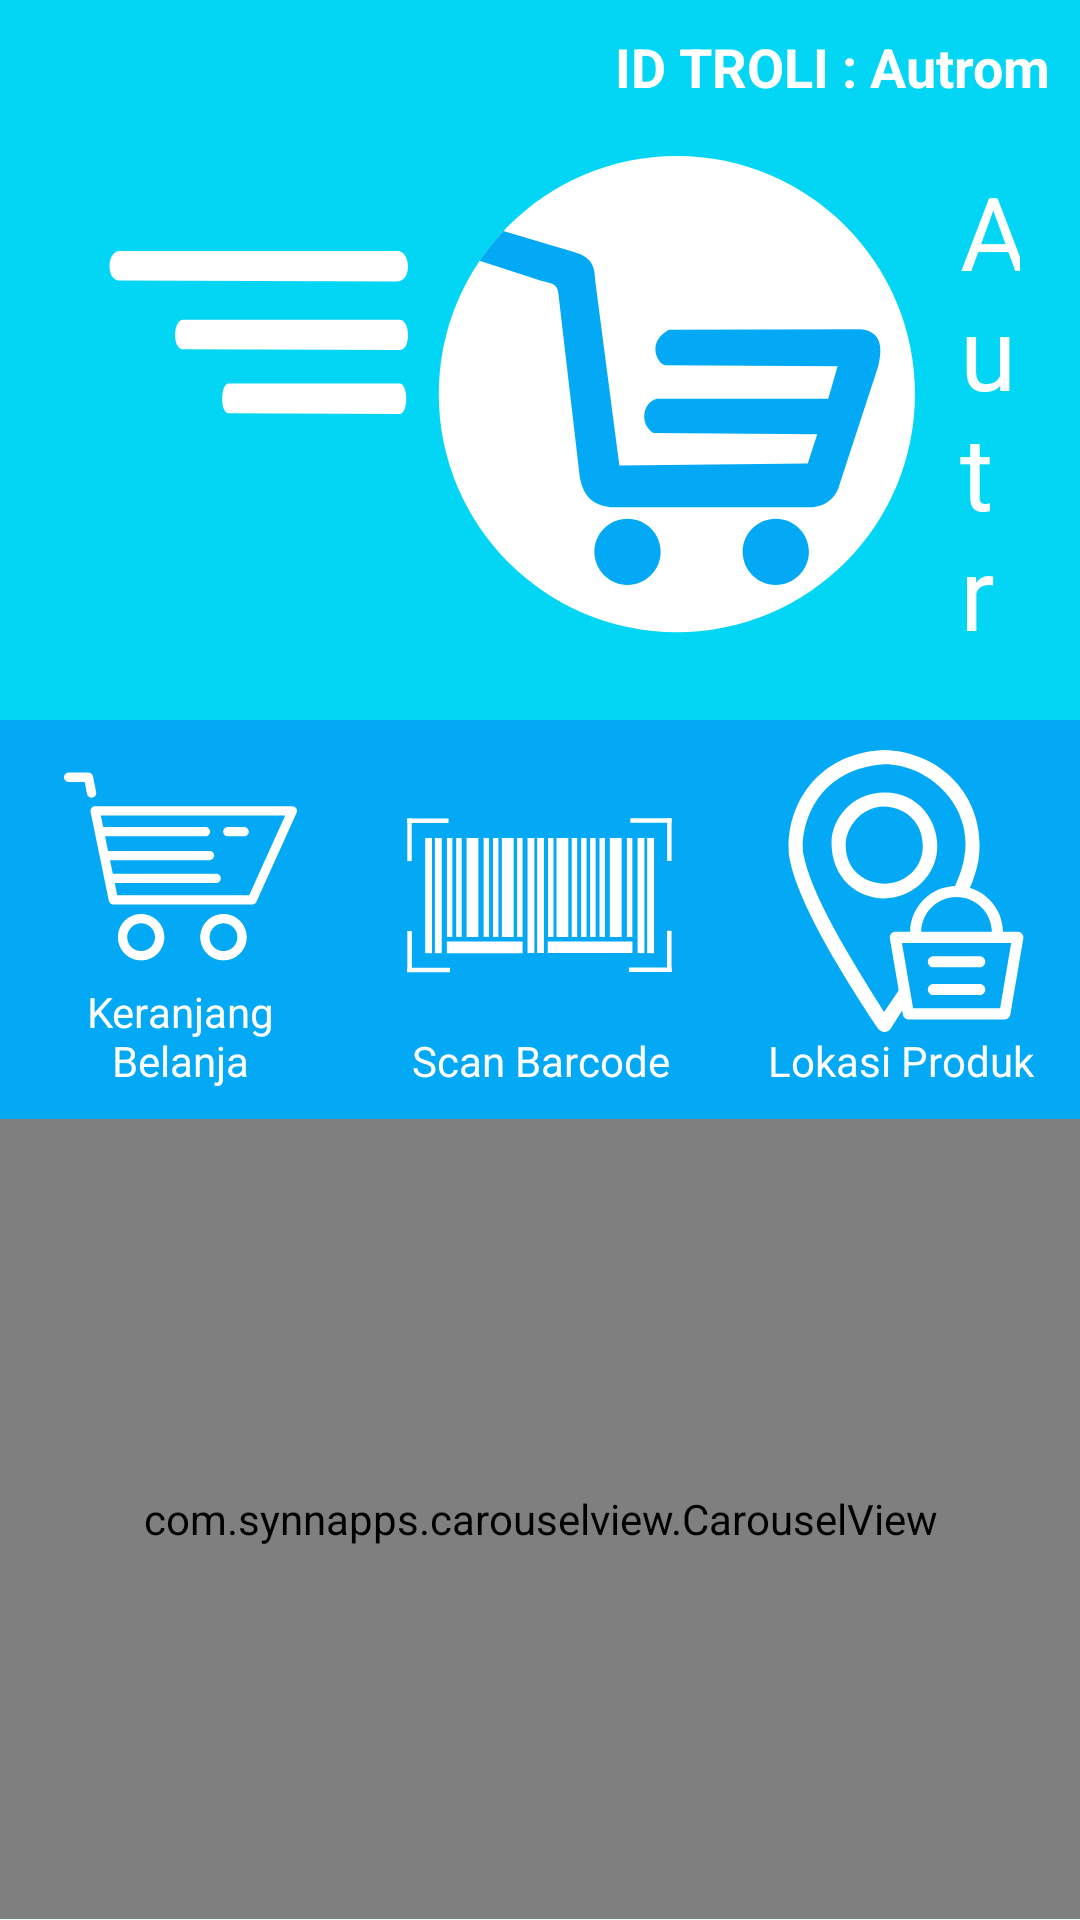

This screen was rendered from an Android layout file. Write that file and the resources it references.
<!-- AndroidManifest.xml: application theme AppTheme -->
<!-- res/layout/activity_main.xml -->
<?xml version="1.0" encoding="utf-8"?>
<LinearLayout xmlns:android="http://schemas.android.com/apk/res/android"
    xmlns:tools="http://schemas.android.com/tools"
    xmlns:app="http://schemas.android.com/apk/res-auto"
    android:id="@+id/activity_main"
    android:layout_width="match_parent"
    android:layout_height="match_parent"
    android:background="@color/colorPrimaryLight"
    tools:context="com.unity.autrom.MainActivity"
    android:orientation="vertical">

    <LinearLayout
        android:gravity="center"
        android:background="#03d6f4"
        android:padding="10dp"
        android:orientation="vertical"
        android:layout_width="match_parent"
        android:layout_height="0dp"
        android:layout_weight="1.8">

        <LinearLayout android:gravity="right"
            android:orientation="horizontal"
            android:layout_width="match_parent"
            android:layout_height="wrap_content">

            <TextView
                android:textSize="18sp"
                android:textColor="@color/colorTextIcon"
                android:textStyle="bold"
                android:text="ID TROLI : "
                android:layout_width="wrap_content"
                android:layout_height="wrap_content" />

            <TextView
                android:textSize="18sp"
                android:textColor="@color/colorTextIcon"
                android:textStyle="bold"
                android:id="@+id/id_troli"
                android:text="@string/app_name"
                android:layout_width="wrap_content"
                android:layout_height="wrap_content" />

        </LinearLayout>

        <LinearLayout
            android:padding="10dp"
            android:gravity="center"
            android:orientation="horizontal"
            android:layout_width="match_parent"
            android:layout_height="0dp"
            android:layout_weight="1">

            <ImageView
                android:src="@drawable/ic_autrom_v2"
                android:layout_width="wrap_content"
                android:layout_height="wrap_content"
                android:id="@+id/imageView" />

            <LinearLayout
                android:orientation="vertical"
                android:layout_width="wrap_content"
                android:layout_height="wrap_content">

                <TextView
                    android:paddingTop="10dp"
                    android:textSize="34sp"
                    android:textColor="@color/colorTextIcon"
                    android:text="Autrom V2"
                    android:layout_width="wrap_content"
                    android:layout_height="wrap_content" />

                <TextView
                    android:paddingTop="10dp"
                    android:textSize="24sp"
                    android:textStyle="italic"
                    android:textColor="@color/colorTextIcon"
                    android:text="your partner shopping"
                    android:layout_width="wrap_content"
                    android:layout_height="wrap_content" />

            </LinearLayout>

        </LinearLayout>

    </LinearLayout>

    <LinearLayout
        android:orientation="horizontal"
        android:layout_width="match_parent"
        android:layout_height="0dp"
        android:layout_weight="1">

        <LinearLayout
            android:gravity="center"
            android:orientation="vertical"
            android:padding="10dp"
            android:background="@color/colorPrimary"
            android:src="@drawable/ic_shop_white"
            android:id="@+id/imageView_cart"
            android:layout_width="0dp"
            android:layout_weight="1"
            android:layout_height="wrap_content">

            <ImageView
                android:gravity="center"
                android:background="@color/colorPrimary"
                android:src="@drawable/ic_shop_white"
                android:layout_width="wrap_content"
                android:layout_weight="1"
                android:layout_height="0dp"/>

            <TextView
                android:gravity="center"
                android:textColor="@color/colorTextIcon"
                android:text="Keranjang Belanja"
                android:layout_width="match_parent"
                android:layout_height="wrap_content" />

        </LinearLayout>

        <LinearLayout
            android:gravity="center"
            android:orientation="vertical"
            android:padding="10dp"
            android:background="@color/colorPrimary"
            android:src="@drawable/ic_shop_white"
            android:id="@+id/imageView_scan"
            android:layout_width="0dp"
            android:layout_weight="1"
            android:layout_height="wrap_content">

            <ImageView
                android:gravity="center"
                android:background="@color/colorPrimary"
                android:src="@drawable/ic_scanner_white"
                android:layout_width="wrap_content"
                android:layout_weight="1"
                android:layout_height="0dp"/>

            <TextView
                android:gravity="center"
                android:textColor="@color/colorTextIcon"
                android:text="Scan Barcode"
                android:layout_width="match_parent"
                android:layout_height="wrap_content" />

        </LinearLayout>

        <LinearLayout
            android:gravity="center"
            android:orientation="vertical"
            android:padding="10dp"
            android:background="@color/colorPrimary"
            android:src="@drawable/ic_shop_white"
            android:id="@+id/imageView_map"
            android:layout_width="0dp"
            android:layout_weight="1"
            android:layout_height="wrap_content">

            <ImageView
                android:gravity="center"
                android:background="@color/colorPrimary"
                android:src="@drawable/ic_map_product"
                android:layout_width="wrap_content"
                android:layout_weight="1"
                android:layout_height="0dp"/>

            <TextView
                android:gravity="center"
                android:textColor="@color/colorTextIcon"
                android:text="Lokasi Produk"
                android:layout_width="match_parent"
                android:layout_height="wrap_content" />

        </LinearLayout>


    </LinearLayout>

    <LinearLayout
        android:orientation="vertical"
        android:layout_width="match_parent"
        android:layout_height="0dp"
        android:layout_weight="2">

        <com.synnapps.carouselview.CarouselView
            android:id="@+id/carouselView"
            android:layout_width="match_parent"
            android:layout_height="match_parent"
            app:animateOnBoundary="true"
            app:autoPlay="true"
            app:fillColor="#FFFFFFFF"
            app:indicatorGravity="top"
            app:pageColor="#00000000"
            app:pageTransformInterval="1500"
            app:pageTransformer="depth"
            app:radius="6dp"
            app:slideInterval="3000"
            app:strokeColor="#FF777777"
            app:strokeWidth="1dp"/>

        <com.synnapps.carouselview.CarouselView
            android:id="@+id/customCarouselView"
            android:layout_width="match_parent"
            android:layout_height="match_parent"
            android:layout_marginTop="20dp"
            app:disableAutoPlayOnUserInteraction="true"
            app:fillColor="#FFFFFFFF"
            app:pageColor="#00000000"
            app:radius="6dp"
            app:strokeColor="#FF777777"
            app:strokeWidth="1dp"/>


    </LinearLayout>

</LinearLayout>
<!-- resources referenced by this layout -->
<resources>
  <color name="colorPrimary">#03a9f4</color>
  <color name="colorPrimaryLight">#b3e5fcff</color>
  <color name="colorTextIcon">#ffffff</color>
  <!-- drawable ic_shop_white (drawable) -->
  <vector android:height="240dp" android:viewportHeight="502.0"
      android:viewportWidth="502.0" android:width="240dp" xmlns:android="http://schemas.android.com/apk/res/android">
      <path android:fillAlpha="1" android:fillColor="#ffffff" android:pathData="m500.4,125.6c-1.8,-2.9 -5,-4.6 -8.4,-4.6L67,121c-3,0 -5.9,1.4 -7.8,3.7 -1.9,2.3 -2.6,5.4 -2,8.3l39.4,191.7c1,4.6 5,8 9.8,8h299.1c3.9,0 7.5,-2.3 9.1,-5.9l86.5,-191.7c1.4,-3.1 1.1,-6.7 -0.7,-9.5zM399,312.8L114.6,312.8l-5.3,-26h218.5c5.5,0 10,-4.5 10,-10 0,-5.5 -4.5,-10 -10,-10L105.3,266.7c-0.1,0 -0.1,0 -0.2,0l-6,-29.3h214.4c5.5,0 10,-4.5 10,-10 0,-5.5 -4.5,-10 -10,-10L94.9,217.4L88.5,186h216.2c5.5,0 10,-4.5 10,-10 0,-5.5 -4.5,-10 -10,-10L84.4,166L79.2,141h397.3l-77.5,171.7z"/>
      <path android:fillAlpha="1" android:fillColor="#ffffff" android:pathData="m61.3,102.5c5.4,-1.1 8.9,-6.3 7.9,-11.7L62.5,56.8C61.6,52.1 57.5,48.7 52.7,48.7H10c-5.5,0 -10,4.5 -10,10 0,5.5 4.5,10 10,10h34.5l5.1,25.9c0.9,4.8 5.1,8.1 9.8,8.1 0.6,-0 1.3,-0.1 1.9,-0.2z"/>
      <path android:fillAlpha="1" android:fillColor="#ffffff" android:pathData="m166.1,353.3c-27.6,0 -50,22.4 -50,50 0,27.6 22.4,50 50,50 27.6,0 50,-22.4 50,-50 0,-27.6 -22.4,-50 -50,-50zM166.1,433.3c-16.5,0 -30,-13.4 -30,-30 0,-16.5 13.5,-30 30,-30 16.5,0 30,13.5 30,30 0,16.5 -13.4,30 -30,30z"/>
      <path android:fillAlpha="1" android:fillColor="#ffffff" android:pathData="m343.6,353.3c-27.6,0 -50,22.4 -50,50 0,27.6 22.4,50 50,50 27.6,0 50,-22.4 50,-50 0,-27.6 -22.4,-50 -50,-50zM343.6,433.3c-16.5,0 -30,-13.4 -30,-30 0,-16.5 13.5,-30 30,-30 16.5,0 30,13.5 30,30 0,16.5 -13.5,30 -30,30z"/>
      <path android:fillAlpha="1" android:fillColor="#ffffff" android:pathData="m352.9,186h35.1c5.5,0 10,-4.5 10,-10 0,-5.5 -4.5,-10 -10,-10h-35.1c-5.5,0 -10,4.5 -10,10 0,5.5 4.5,10 10,10z"/>
  </vector>
  <string name="app_name">Autrom</string>
  <style name="AppTheme" parent="Theme.AppCompat.Light.DarkActionBar">
          
          <item name="colorPrimary">@color/colorPrimary</item>
          <item name="colorPrimaryDark">@color/colorPrimaryDark</item>
          <item name="colorAccent">@color/colorAccent</item>
      </style>
  <color name="colorPrimaryDark">#0288d1</color>
  <color name="colorAccent">#ff5722</color>
</resources>
